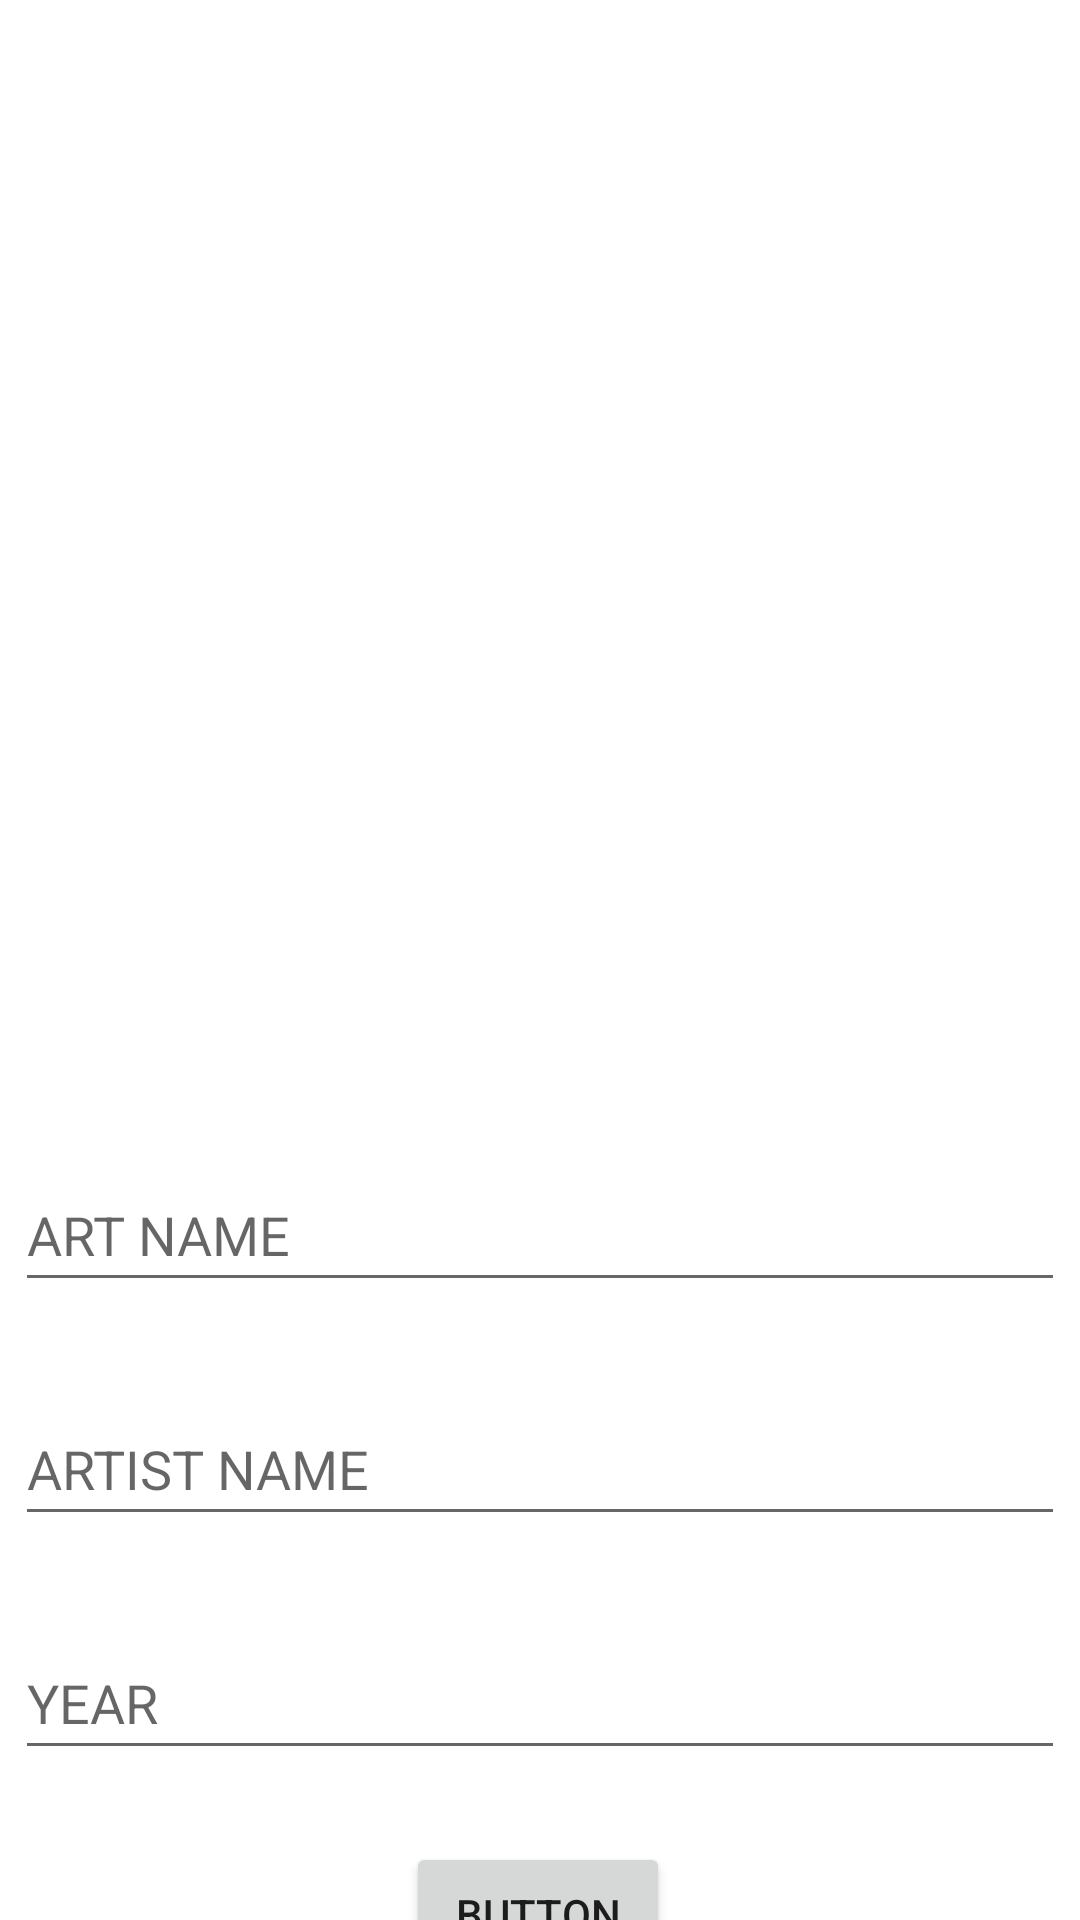

This screen was rendered from an Android layout file. Write that file and the resources it references.
<!-- AndroidManifest.xml: application theme Theme.KotlinArtBookFragment -->
<!-- res/layout/fragment_upload.xml -->
<?xml version="1.0" encoding="utf-8"?>
<androidx.constraintlayout.widget.ConstraintLayout xmlns:android="http://schemas.android.com/apk/res/android"
    xmlns:app="http://schemas.android.com/apk/res-auto"
    xmlns:tools="http://schemas.android.com/tools"
    android:layout_width="match_parent"
    android:layout_height="match_parent"
    tools:context=".Fragments.UploadFragment">

    <ImageView
        android:id="@+id/imageView"
        android:layout_width="350dp"
        android:layout_height="300dp"
        android:layout_gravity="center"
        android:layout_marginTop="56dp"
        android:onClick="selectImage"

        android:scaleType="fitXY"
        android:src="@drawable/select"
        app:layout_constraintEnd_toEndOf="parent"
        app:layout_constraintHorizontal_bias="0.491"
        app:layout_constraintStart_toStartOf="parent"
        app:layout_constraintTop_toTopOf="parent" />

    <EditText
        android:id="@+id/textArtName"
        android:layout_width="350dp"
        android:layout_height="wrap_content"
        android:layout_marginTop="30dp"
        android:ems="10"
        android:hint="ART NAME"
        android:inputType="textPersonName"
        android:minHeight="48dp"
        app:layout_constraintEnd_toEndOf="@+id/imageView"
        app:layout_constraintHorizontal_bias="0.0"
        app:layout_constraintStart_toStartOf="@+id/imageView"
        app:layout_constraintTop_toBottomOf="@+id/imageView" />

    <EditText
        android:id="@+id/textArtistName"
        android:layout_width="350dp"
        android:layout_height="wrap_content"
        android:layout_marginTop="30dp"
        android:ems="10"
        android:hint="ARTIST NAME"
        android:inputType="textPersonName"
        android:minHeight="48dp"
        app:layout_constraintEnd_toEndOf="@+id/textArtName"
        app:layout_constraintHorizontal_bias="0.0"
        app:layout_constraintStart_toStartOf="@+id/textArtName"
        app:layout_constraintTop_toBottomOf="@+id/textArtName" />

    <EditText
        android:id="@+id/textYear"
        android:layout_width="350dp"
        android:layout_height="wrap_content"
        android:layout_marginTop="30dp"
        android:ems="10"
        android:hint="YEAR"
        android:inputType="textPersonName"
        android:minHeight="48dp"
        app:layout_constraintBottom_toBottomOf="parent"
        app:layout_constraintEnd_toEndOf="@+id/textArtistName"
        app:layout_constraintHorizontal_bias="0.0"
        app:layout_constraintStart_toStartOf="@+id/textArtistName"
        app:layout_constraintTop_toBottomOf="@+id/textArtistName"
        app:layout_constraintVertical_bias="0.0" />

    <Button
        android:id="@+id/saveButton"
        android:layout_width="wrap_content"
        android:layout_height="wrap_content"
        android:layout_marginTop="24dp"
        android:onClick="save"
        android:text="Button"
        app:layout_constraintEnd_toEndOf="parent"
        app:layout_constraintHorizontal_bias="0.498"
        app:layout_constraintStart_toStartOf="parent"
        app:layout_constraintTop_toBottomOf="@+id/textYear" />

    <Button
        android:id="@+id/deleteButton"
        android:layout_width="wrap_content"
        android:layout_height="wrap_content"
        android:layout_marginTop="4dp"
        android:onClick="delete"
        android:text="Delete"
        app:layout_constraintBottom_toBottomOf="parent"
        app:layout_constraintEnd_toEndOf="parent"
        app:layout_constraintHorizontal_bias="0.498"
        app:layout_constraintStart_toStartOf="parent"
        app:layout_constraintTop_toBottomOf="@+id/saveButton"
        app:layout_constraintVertical_bias="0.058" />


</androidx.constraintlayout.widget.ConstraintLayout>
<!-- resources referenced by this layout -->
<resources>
  <style name="Theme.KotlinArtBookFragment" parent="Theme.MaterialComponents.DayNight.DarkActionBar">
          
          <item name="colorPrimary">@color/purple_500</item>
          <item name="colorPrimaryVariant">@color/purple_700</item>
          <item name="colorOnPrimary">@color/white</item>
          
          <item name="colorSecondary">@color/teal_200</item>
          <item name="colorSecondaryVariant">@color/teal_700</item>
          <item name="colorOnSecondary">@color/black</item>
          
          <item name="android:statusBarColor" tools:targetApi="l">?attr/colorPrimaryVariant</item>
          
      </style>
  <!-- not gathered from this repository: default colours our renderer supplied (Android Studio template values) -->
  <color name="purple_500">#FF6200EE</color>
  <color name="purple_700">#FF3700B3</color>
  <color name="teal_200">#FF03DAC5</color>
  <color name="teal_700">#FF018786</color>
  <color name="black">#FF000000</color>
  <color name="white">#FFFFFFFF</color>
</resources>
